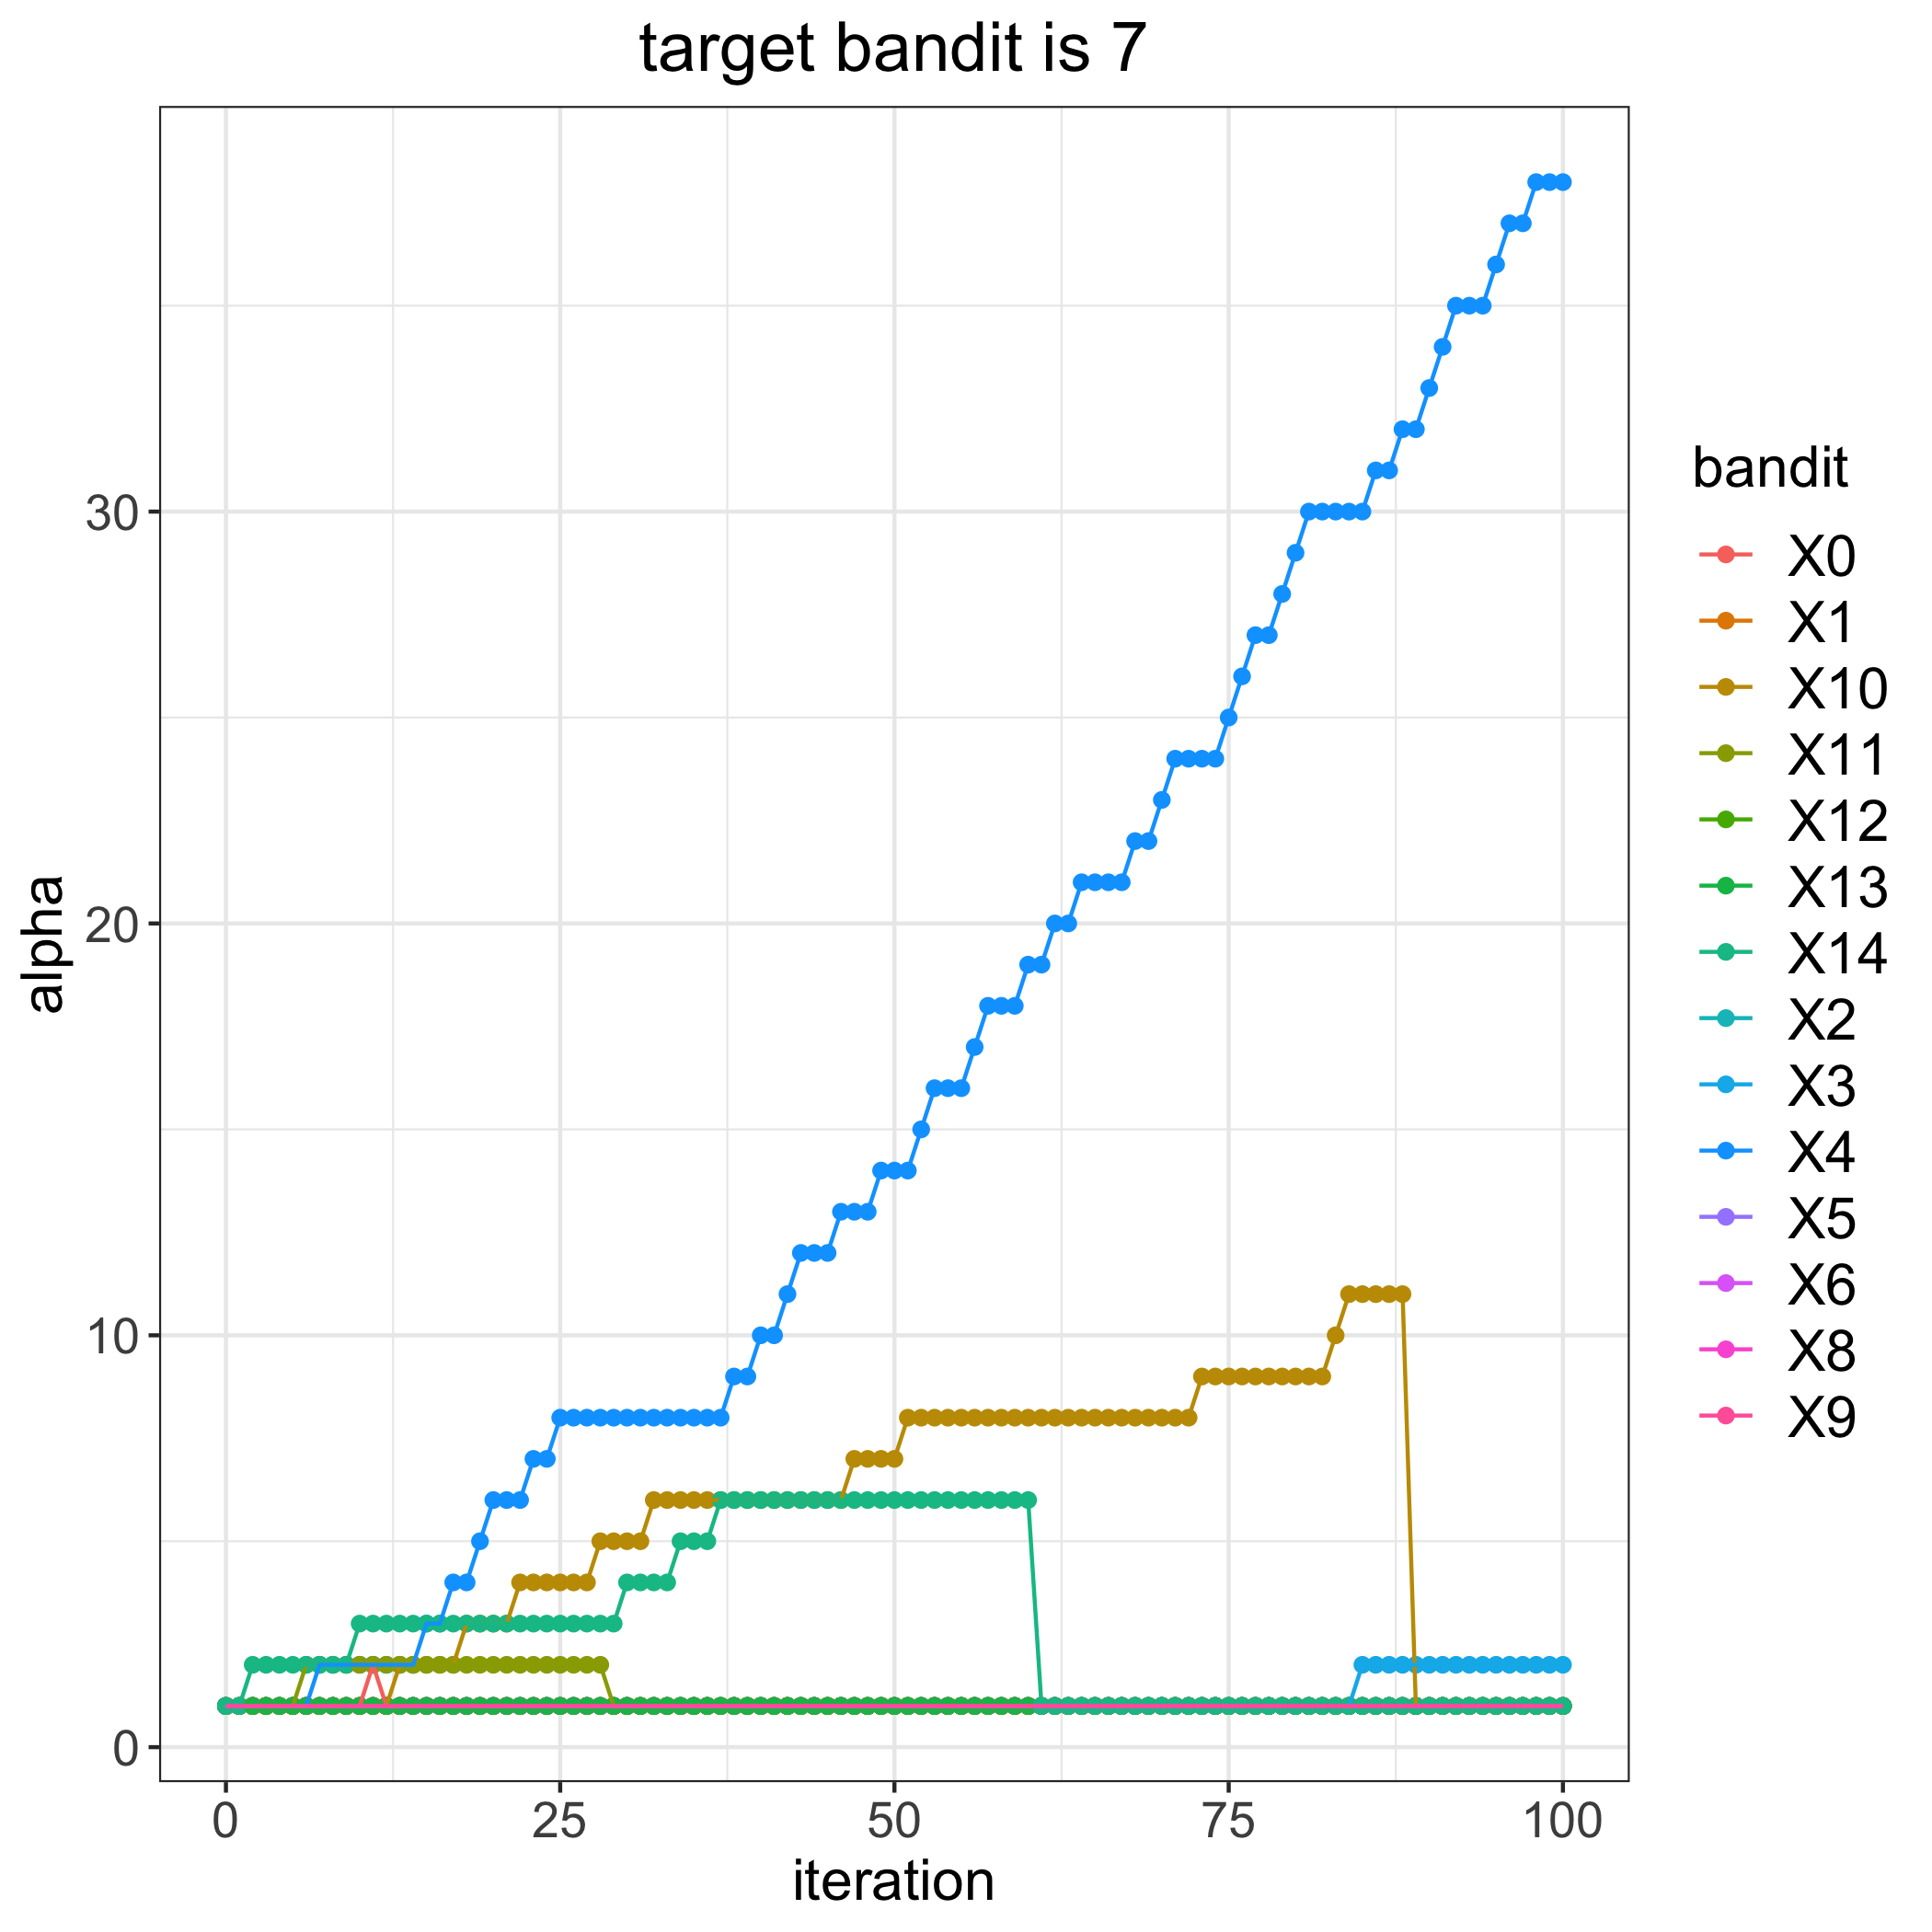

Values plotted in this chart, from the file beside it:
, 0, 1, 2, 3, 4, 5, 6, 8, 9, 10, 11, 12, 13, 14
0, 1, 1, 1, 1, 1, 1, 1, 1, 1, 1, 1, 1, 1, 1
1, 1, 1, 1, 1, 1, 1, 1, 1, 1, 1, 1, 1, 1, 1
2, 1, 1, 1, 1, 1, 1, 1, 1, 1, 1, 1, 1, 1, 2
3, 1, 1, 1, 1, 1, 1, 1, 1, 1, 1, 1, 1, 1, 2
4, 1, 1, 1, 1, 1, 1, 1, 1, 1, 1, 1, 1, 1, 2
5, 1, 1, 1, 1, 1, 1, 1, 1, 1, 1, 1, 1, 1, 2
6, 1, 1, 1, 1, 1, 1, 1, 1, 1, 1, 2, 1, 1, 2
7, 1, 1, 1, 1, 2, 1, 1, 1, 1, 1, 2, 1, 1, 2
8, 1, 1, 1, 1, 2, 1, 1, 1, 1, 1, 2, 1, 1, 2
9, 1, 1, 1, 1, 2, 1, 1, 1, 1, 1, 2, 1, 1, 2
10, 1, 1, 1, 1, 2, 1, 1, 1, 1, 1, 2, 1, 1, 3
11, 2, 1, 1, 1, 2, 1, 1, 1, 1, 1, 2, 1, 1, 3
12, 1, 1, 1, 1, 2, 1, 1, 1, 1, 1, 2, 1, 1, 3
13, 1, 1, 1, 1, 2, 1, 1, 1, 1, 2, 2, 1, 1, 3
14, 1, 1, 1, 1, 2, 1, 1, 1, 1, 2, 2, 1, 1, 3
15, 1, 1, 1, 1, 3, 1, 1, 1, 1, 2, 2, 1, 1, 3
16, 1, 1, 1, 1, 3, 1, 1, 1, 1, 2, 2, 1, 1, 3
17, 1, 1, 1, 1, 4, 1, 1, 1, 1, 2, 2, 1, 1, 3
18, 1, 1, 1, 1, 4, 1, 1, 1, 1, 3, 2, 1, 1, 3
19, 1, 1, 1, 1, 5, 1, 1, 1, 1, 3, 2, 1, 1, 3
20, 1, 1, 1, 1, 6, 1, 1, 1, 1, 3, 2, 1, 1, 3
21, 1, 1, 1, 1, 6, 1, 1, 1, 1, 3, 2, 1, 1, 3
22, 1, 1, 1, 1, 6, 1, 1, 1, 1, 4, 2, 1, 1, 3
23, 1, 1, 1, 1, 7, 1, 1, 1, 1, 4, 2, 1, 1, 3
24, 1, 1, 1, 1, 7, 1, 1, 1, 1, 4, 2, 1, 1, 3
25, 1, 1, 1, 1, 8, 1, 1, 1, 1, 4, 2, 1, 1, 3
26, 1, 1, 1, 1, 8, 1, 1, 1, 1, 4, 2, 1, 1, 3
27, 1, 1, 1, 1, 8, 1, 1, 1, 1, 4, 2, 1, 1, 3
28, 1, 1, 1, 1, 8, 1, 1, 1, 1, 5, 2, 1, 1, 3
29, 1, 1, 1, 1, 8, 1, 1, 1, 1, 5, 1, 1, 1, 3
30, 1, 1, 1, 1, 8, 1, 1, 1, 1, 5, 1, 1, 1, 4
31, 1, 1, 1, 1, 8, 1, 1, 1, 1, 5, 1, 1, 1, 4
32, 1, 1, 1, 1, 8, 1, 1, 1, 1, 6, 1, 1, 1, 4
33, 1, 1, 1, 1, 8, 1, 1, 1, 1, 6, 1, 1, 1, 4
34, 1, 1, 1, 1, 8, 1, 1, 1, 1, 6, 1, 1, 1, 5
35, 1, 1, 1, 1, 8, 1, 1, 1, 1, 6, 1, 1, 1, 5
36, 1, 1, 1, 1, 8, 1, 1, 1, 1, 6, 1, 1, 1, 5
37, 1, 1, 1, 1, 8, 1, 1, 1, 1, 6, 1, 1, 1, 6
38, 1, 1, 1, 1, 9, 1, 1, 1, 1, 6, 1, 1, 1, 6
39, 1, 1, 1, 1, 9, 1, 1, 1, 1, 6, 1, 1, 1, 6
40, 1, 1, 1, 1, 10, 1, 1, 1, 1, 6, 1, 1, 1, 6
41, 1, 1, 1, 1, 10, 1, 1, 1, 1, 6, 1, 1, 1, 6
42, 1, 1, 1, 1, 11, 1, 1, 1, 1, 6, 1, 1, 1, 6
43, 1, 1, 1, 1, 12, 1, 1, 1, 1, 6, 1, 1, 1, 6
44, 1, 1, 1, 1, 12, 1, 1, 1, 1, 6, 1, 1, 1, 6
45, 1, 1, 1, 1, 12, 1, 1, 1, 1, 6, 1, 1, 1, 6
46, 1, 1, 1, 1, 13, 1, 1, 1, 1, 6, 1, 1, 1, 6
47, 1, 1, 1, 1, 13, 1, 1, 1, 1, 7, 1, 1, 1, 6
48, 1, 1, 1, 1, 13, 1, 1, 1, 1, 7, 1, 1, 1, 6
49, 1, 1, 1, 1, 14, 1, 1, 1, 1, 7, 1, 1, 1, 6
50, 1, 1, 1, 1, 14, 1, 1, 1, 1, 7, 1, 1, 1, 6
51, 1, 1, 1, 1, 14, 1, 1, 1, 1, 8, 1, 1, 1, 6
52, 1, 1, 1, 1, 15, 1, 1, 1, 1, 8, 1, 1, 1, 6
53, 1, 1, 1, 1, 16, 1, 1, 1, 1, 8, 1, 1, 1, 6
54, 1, 1, 1, 1, 16, 1, 1, 1, 1, 8, 1, 1, 1, 6
55, 1, 1, 1, 1, 16, 1, 1, 1, 1, 8, 1, 1, 1, 6
56, 1, 1, 1, 1, 17, 1, 1, 1, 1, 8, 1, 1, 1, 6
57, 1, 1, 1, 1, 18, 1, 1, 1, 1, 8, 1, 1, 1, 6
58, 1, 1, 1, 1, 18, 1, 1, 1, 1, 8, 1, 1, 1, 6
59, 1, 1, 1, 1, 18, 1, 1, 1, 1, 8, 1, 1, 1, 6
... 41 more rows
